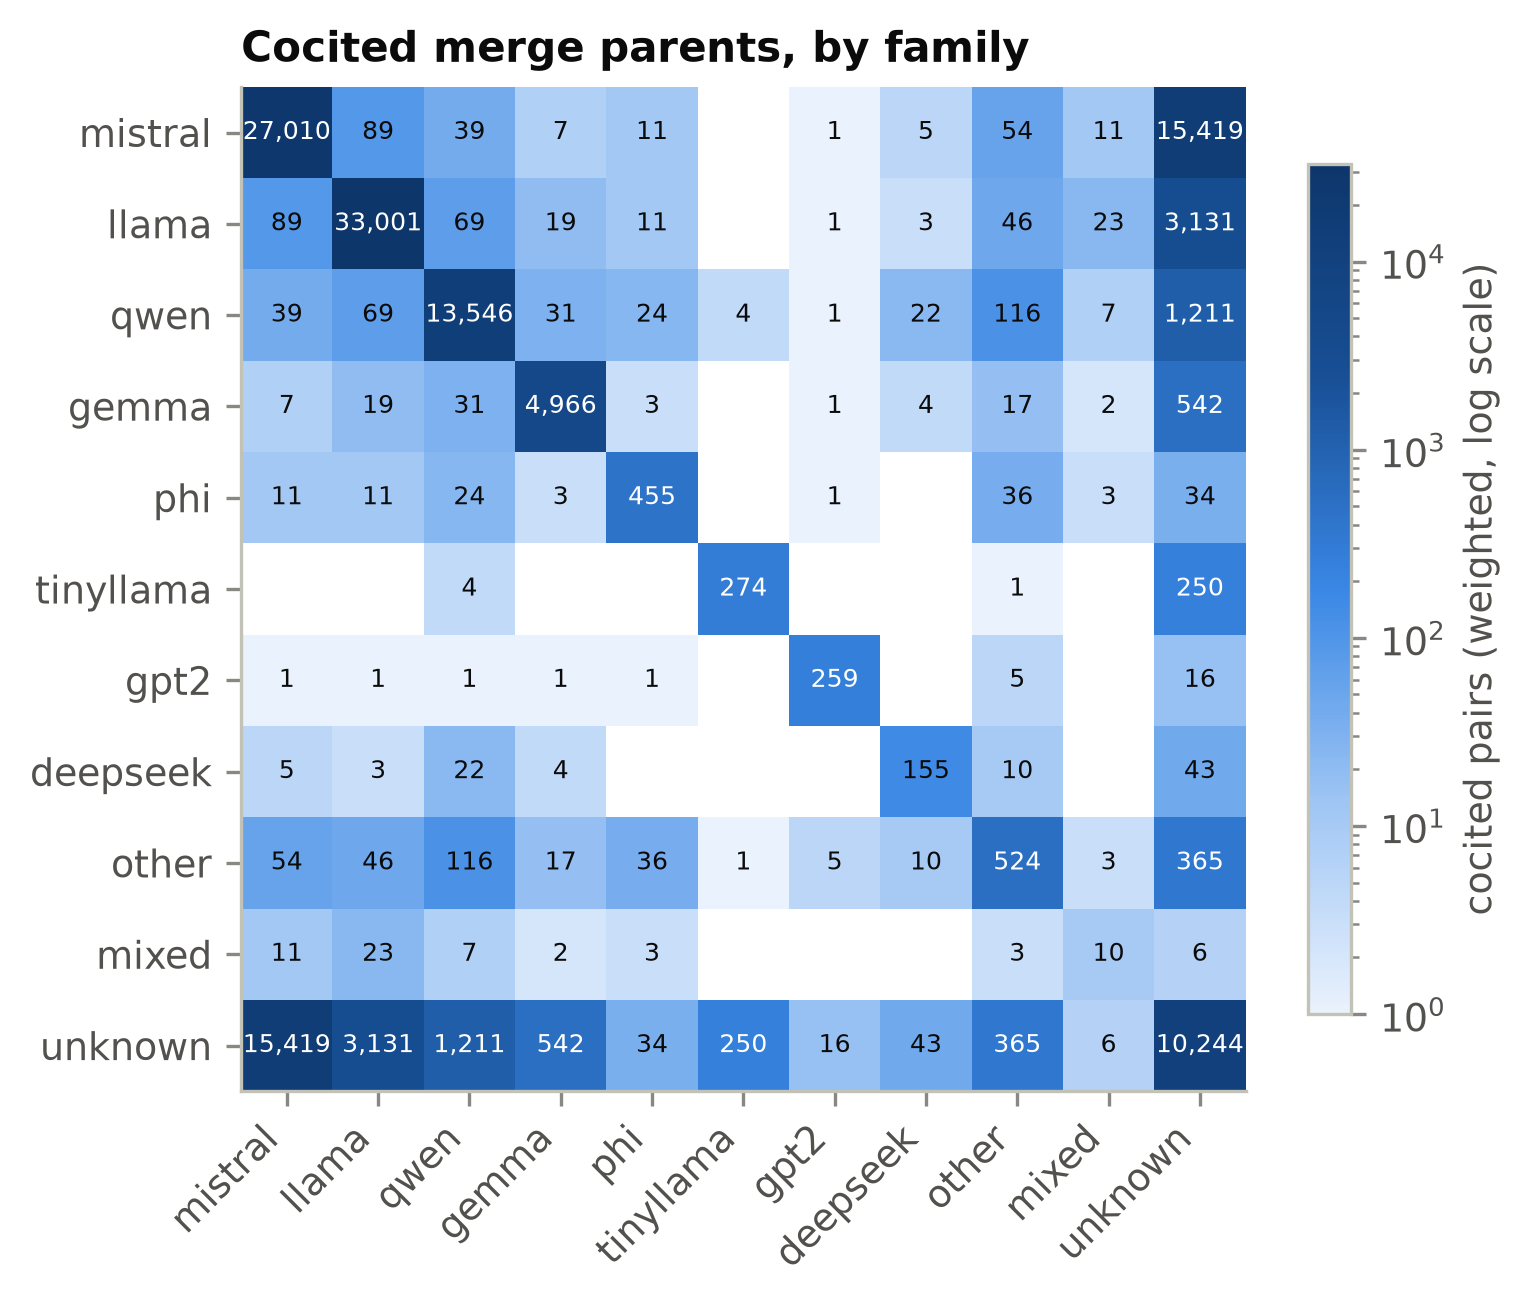

The file beside this chart, header and first rows:
family, mistral, llama, qwen, gemma, phi, tinyllama, gpt2, deepseek, other, mixed, unknown
mistral, 27010, 89, 39, 7, 11, 0, 1, 5, 54, 11, 15419
llama, 89, 33001, 69, 19, 11, 0, 1, 3, 46, 23, 3131
qwen, 39, 69, 13546, 31, 24, 4, 1, 22, 116, 7, 1211
gemma, 7, 19, 31, 4966, 3, 0, 1, 4, 17, 2, 542
phi, 11, 11, 24, 3, 455, 0, 1, 0, 36, 3, 34
tinyllama, 0, 0, 4, 0, 0, 274, 0, 0, 1, 0, 250
gpt2, 1, 1, 1, 1, 1, 0, 259, 0, 5, 0, 16
deepseek, 5, 3, 22, 4, 0, 0, 0, 155, 10, 0, 43
other, 54, 46, 116, 17, 36, 1, 5, 10, 524, 3, 365
mixed, 11, 23, 7, 2, 3, 0, 0, 0, 3, 10, 6
unknown, 15419, 3131, 1211, 542, 34, 250, 16, 43, 365, 6, 10244
